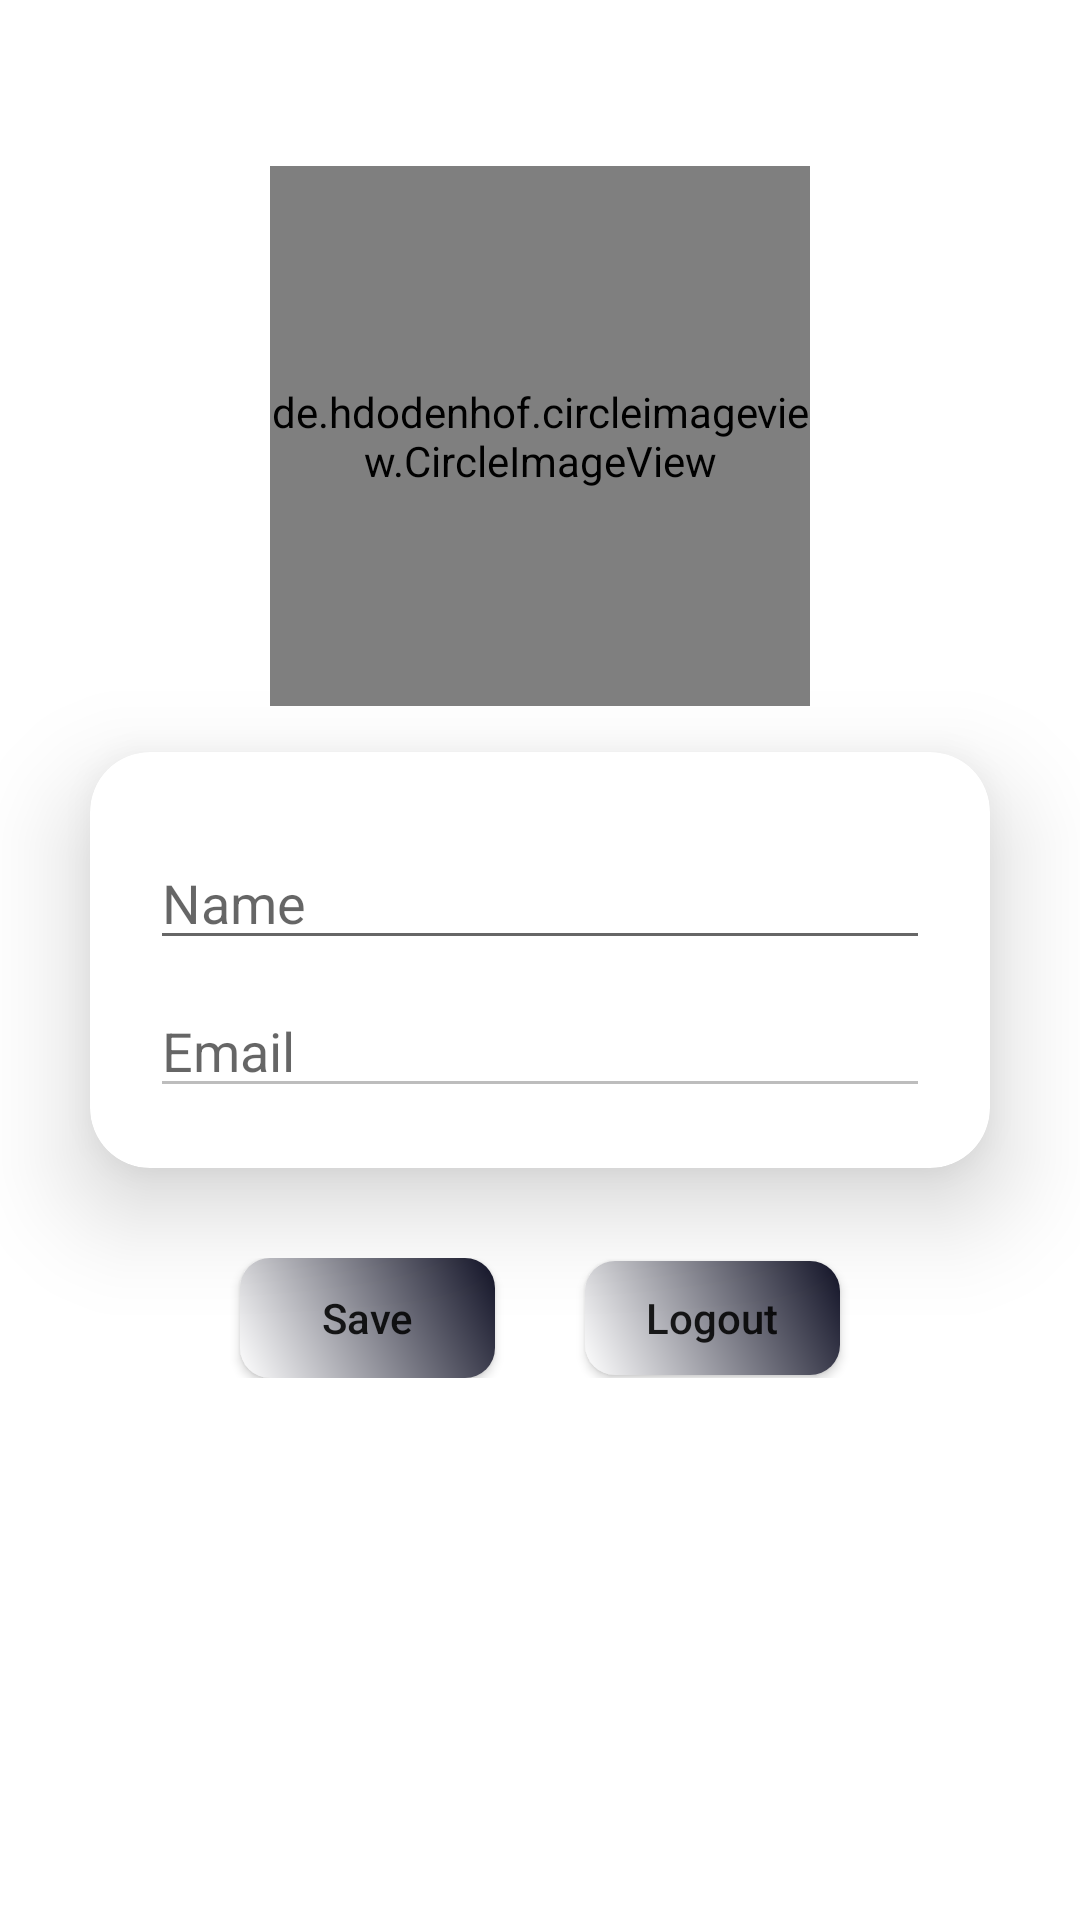

Produce the Android XML layout that renders to this screen, including the resource entries it uses.
<!-- AndroidManifest.xml: application theme Theme.MyAppAbsensi -->
<!-- res/layout/fragment_profile.xml -->
<?xml version="1.0" encoding="utf-8"?>
<androidx.constraintlayout.widget.ConstraintLayout xmlns:android="http://schemas.android.com/apk/res/android"
    xmlns:tools="http://schemas.android.com/tools"
    xmlns:app="http://schemas.android.com/apk/res-auto"
    android:layout_width="match_parent"
    android:layout_height="match_parent"
    tools:context=".utils.ui_user.ProfileFragment">

    <de.hdodenhof.circleimageview.CircleImageView
        android:id="@+id/ivProfile"
        android:layout_width="180dp"
        android:layout_height="180dp"
        android:layout_marginTop="40dp"
        app:layout_constraintBottom_toTopOf="@+id/cdc_save"
        app:layout_constraintLeft_toLeftOf="parent"
        app:layout_constraintRight_toRightOf="parent"
        app:layout_constraintTop_toTopOf="parent" />

    <androidx.cardview.widget.CardView
        android:id="@+id/cdc_save"
        android:layout_width="match_parent"
        android:layout_height="wrap_content"
        android:layout_margin="30dp"
        app:cardCornerRadius="20dp"
        app:cardElevation="20dp"
        app:layout_constraintTop_toTopOf="parent"
        app:layout_constraintLeft_toLeftOf="parent"
        app:layout_constraintRight_toRightOf="parent"
        app:layout_constraintBottom_toBottomOf="parent">

        <LinearLayout
            android:layout_width="match_parent"
            android:layout_height="wrap_content"
            android:orientation="vertical"
            android:padding="20dp">

            <EditText
                android:id="@+id/etName"
                android:layout_width="match_parent"
                android:layout_height="wrap_content"
                android:layout_marginTop="8dp"
                android:hint="Name" />

            <EditText
                android:id="@+id/etEmail"
                android:layout_width="match_parent"
                android:layout_height="wrap_content"
                android:layout_marginTop="8dp"
                android:enabled="false"
                android:hint="Email" />

        </LinearLayout>


    </androidx.cardview.widget.CardView>


    <LinearLayout
        android:layout_width="match_parent"
        android:layout_height="wrap_content"
        android:orientation="horizontal"
        android:padding="30dp"
        app:layout_constraintStart_toStartOf="parent"
        app:layout_constraintTop_toBottomOf="@+id/cdc_save">

        <Button
            android:id="@+id/btnSave"
            android:layout_width="85dp"
            android:layout_height="40dp"
            app:cardElevation="30dp"
            android:layout_marginStart="50dp"
            android:layout_marginEnd="30dp"
            android:background="@drawable/edit"
            android:gravity="center"
            android:text="Save"
            android:textAllCaps="false" />

        <Button
            android:id="@+id/btnLogout"
            android:layout_width="85dp"
            android:layout_height="38dp"
            app:cardElevation="30dp"
            android:background="@drawable/edit"
            android:gravity="center"
            android:text="Logout"
            android:textAllCaps="false" />

    </LinearLayout>

    <LinearLayout
        android:layout_width="match_parent"
        android:layout_height="wrap_content"
        android:orientation="vertical"
        app:layout_constraintBottom_toBottomOf="parent"
        app:layout_constraintEnd_toEndOf="parent"
        app:layout_constraintStart_toStartOf="parent">
    </LinearLayout>
</androidx.constraintlayout.widget.ConstraintLayout>
<!-- resources referenced by this layout -->
<resources>
  <!-- drawable edit (drawable) -->
  <?xml version="1.0" encoding="utf-8"?>
  <shape xmlns:android="http://schemas.android.com/apk/res/android">
      <gradient
          android:startColor="#FFFFFF"
          android:endColor="#121327"
          android:angle="45"/>
      <corners android:radius="10dp"/>
  </shape>
  <style name="Theme.MyAppAbsensi" parent="Theme.MaterialComponents.DayNight.DarkActionBar">
          
          <item name="colorPrimary">@color/purple_500</item>
          <item name="colorPrimaryVariant">@color/purple_700</item>
          <item name="colorOnPrimary">@color/white</item>
          
          <item name="colorSecondary">@color/teal_200</item>
          <item name="colorSecondaryVariant">@color/teal_700</item>
          <item name="colorOnSecondary">@color/black</item>
          
          <item name="android:statusBarColor">?attr/colorPrimaryVariant</item>
          
      </style>
  <color name="purple_500">#FF6200EE</color>
  <color name="purple_700">#FF3700B3</color>
  <color name="white">#FFFFFFFF</color>
  <color name="teal_200">#FF03DAC5</color>
  <color name="teal_700">#FF018786</color>
  <color name="black">#FF000000</color>
</resources>
